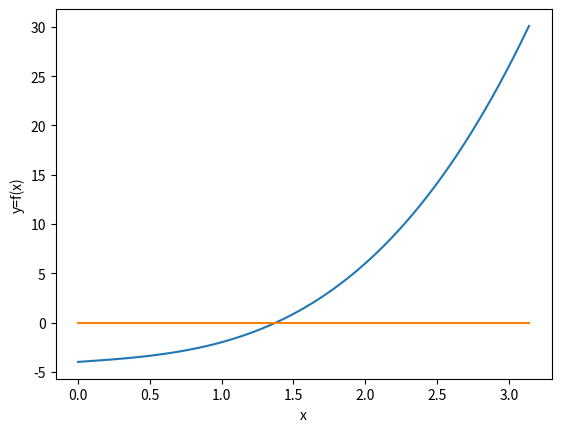
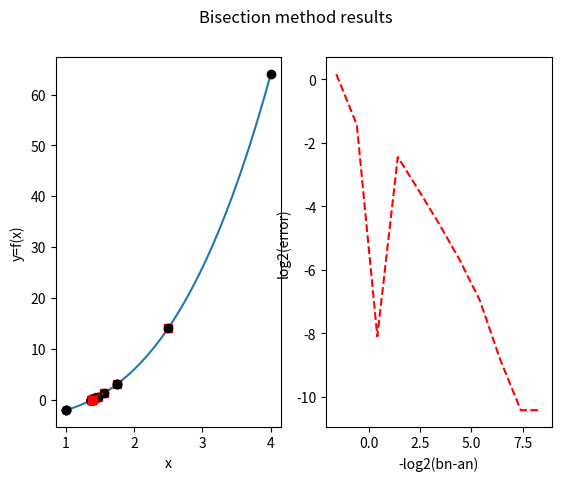

Python code for these plots, in order:

# Import libraries
import numpy as np;
import matplotlib.pyplot as plt;
#Problem 1:
def fun(x):
    return x**3+x-4;
# We plot our function and the x-axis y=0. We notice there is a unique intersection
# between 3 and 4.
x = np.arange(0,np.pi,0.01);
y = fun(x);
plt.plot(x,y,x,0*x);
plt.xlabel('x'); plt.ylabel('y=f(x)');
plt.show();
input(); #pauses until user input
################################################################################
# We now implement the bisection method. Note that this can also be written in a
# separate python file and imported as a module
def bisect_method(f,a,b,tol,nmax,vrb=False):
#Bisection method applied to f between a and b
# Initial values for interval [an,bn], midpoint xn
    an = a; bn=b; n=0;
    xn = (an+bn)/2;
# Current guess is stored at rn[n]
    rn=np.array([xn]);
    r=xn;
    ier=0;
    if vrb:
        print("\n Bisection method with nmax=%d and tol=%1.1e\n" % (nmax, tol));
    # The code cannot work if f(a) and f(b) have the same sign.
    # In this case, the code displays an error message, outputs empty answers and exits.
    if f(a)*f(b)>=0:
        print("\n Interval is inadequate, f(a)*f(b)>=0. Try again \n")
        print("f(a)*f(b) = %1.1f \n" % f(a)*f(b));
        r = None;
        return r
    else:
#If f(a)f(b), we proceed with the method.
        if vrb:
            print("\n|--n--|--an--|--bn--|----xn----|-|bn-an|--|---|f(xn)|---|");
        # We start two plots as subplots in the same figure.
            fig, (ax1, ax2) = plt.subplots(1, 2); #Creates figure fig and subplots
            fig.suptitle('Bisection method results'); #Sets title of the figure
            ax1.set(xlabel='x',ylabel='y=f(x)'); #Sets labels for axis for subplot 1
# We plot y=f(x) on the left subplot.
            xl=np.linspace(a,b,100,endpoint=True); yl=f(xl);
            ax1.plot(xl,yl);
    while n<=nmax:
        if vrb:
            print("|--%d--|%1.4f|%1.4f|%1.8f|%1.8f|%1.8f|" % (n,an,bn,xn,bn-
            an,np.abs(f(xn))));
################################################################
# Plot results of bisection on subplot 1 of 2 (horizontal).
            xint = np.array([an,bn]);
            yint=f(xint);
            ax1.plot(xint,yint,'ko',xn,f(xn),'rs');
################################################################
# Bisection method step: test subintervals [an,xn] and [xn,bn]
# If the estimate for the error (root-xn) is less than tol, exit
        if (bn-an)<2*tol: # better test than np.abs(f(xn))<tol
            ier=1;
            break;
# If f(an)*f(xn)<0, pick left interval, update bn
        if f(an)*f(xn)<0:
            bn=xn;
        else:
#else, pick right interval, update an
            an=xn;
# update midpoint xn, increase n.
        n += 1;
        xn = (an+bn)/2;
        rn = np.append(rn,xn);
# Set root estimate to xn.
    
    r=xn;
    if vrb:
########################################################################
# subplot 2: approximate error log-log plot
        e = np.abs(r-rn[0:n]);
#length of interval
        ln = (b-a)*np.exp2(-np.arange(0,e.size));
#log-log plot error vs interval length
        ax2.plot(-np.log2(ln),np.log2(e),'r--');
        ax2.set(xlabel='-log2(bn-an)',ylabel='log2(error)');
########################################################################
    return r, rn;
################################################################################
# Now, we run this method for our example function
# We set the interval [a,b]
(r,rn)=bisect_method(fun,1,4,1e-3,100,True);
plt.show();
input(); #pause until user input.
# Finally, we can check that |r-rn| is proportional to (1/2)^n, and so,
# log10|r-rn| ~ n (log10(1/2)) + C.
en = np.abs(r-rn[0:len(rn)-1]);
c1 = np.polyfit(np.arange(0,len(en)),np.log10(en),1);
print(10**c1); # 10 to the power of this coefficient is approximately equal to 0.5
